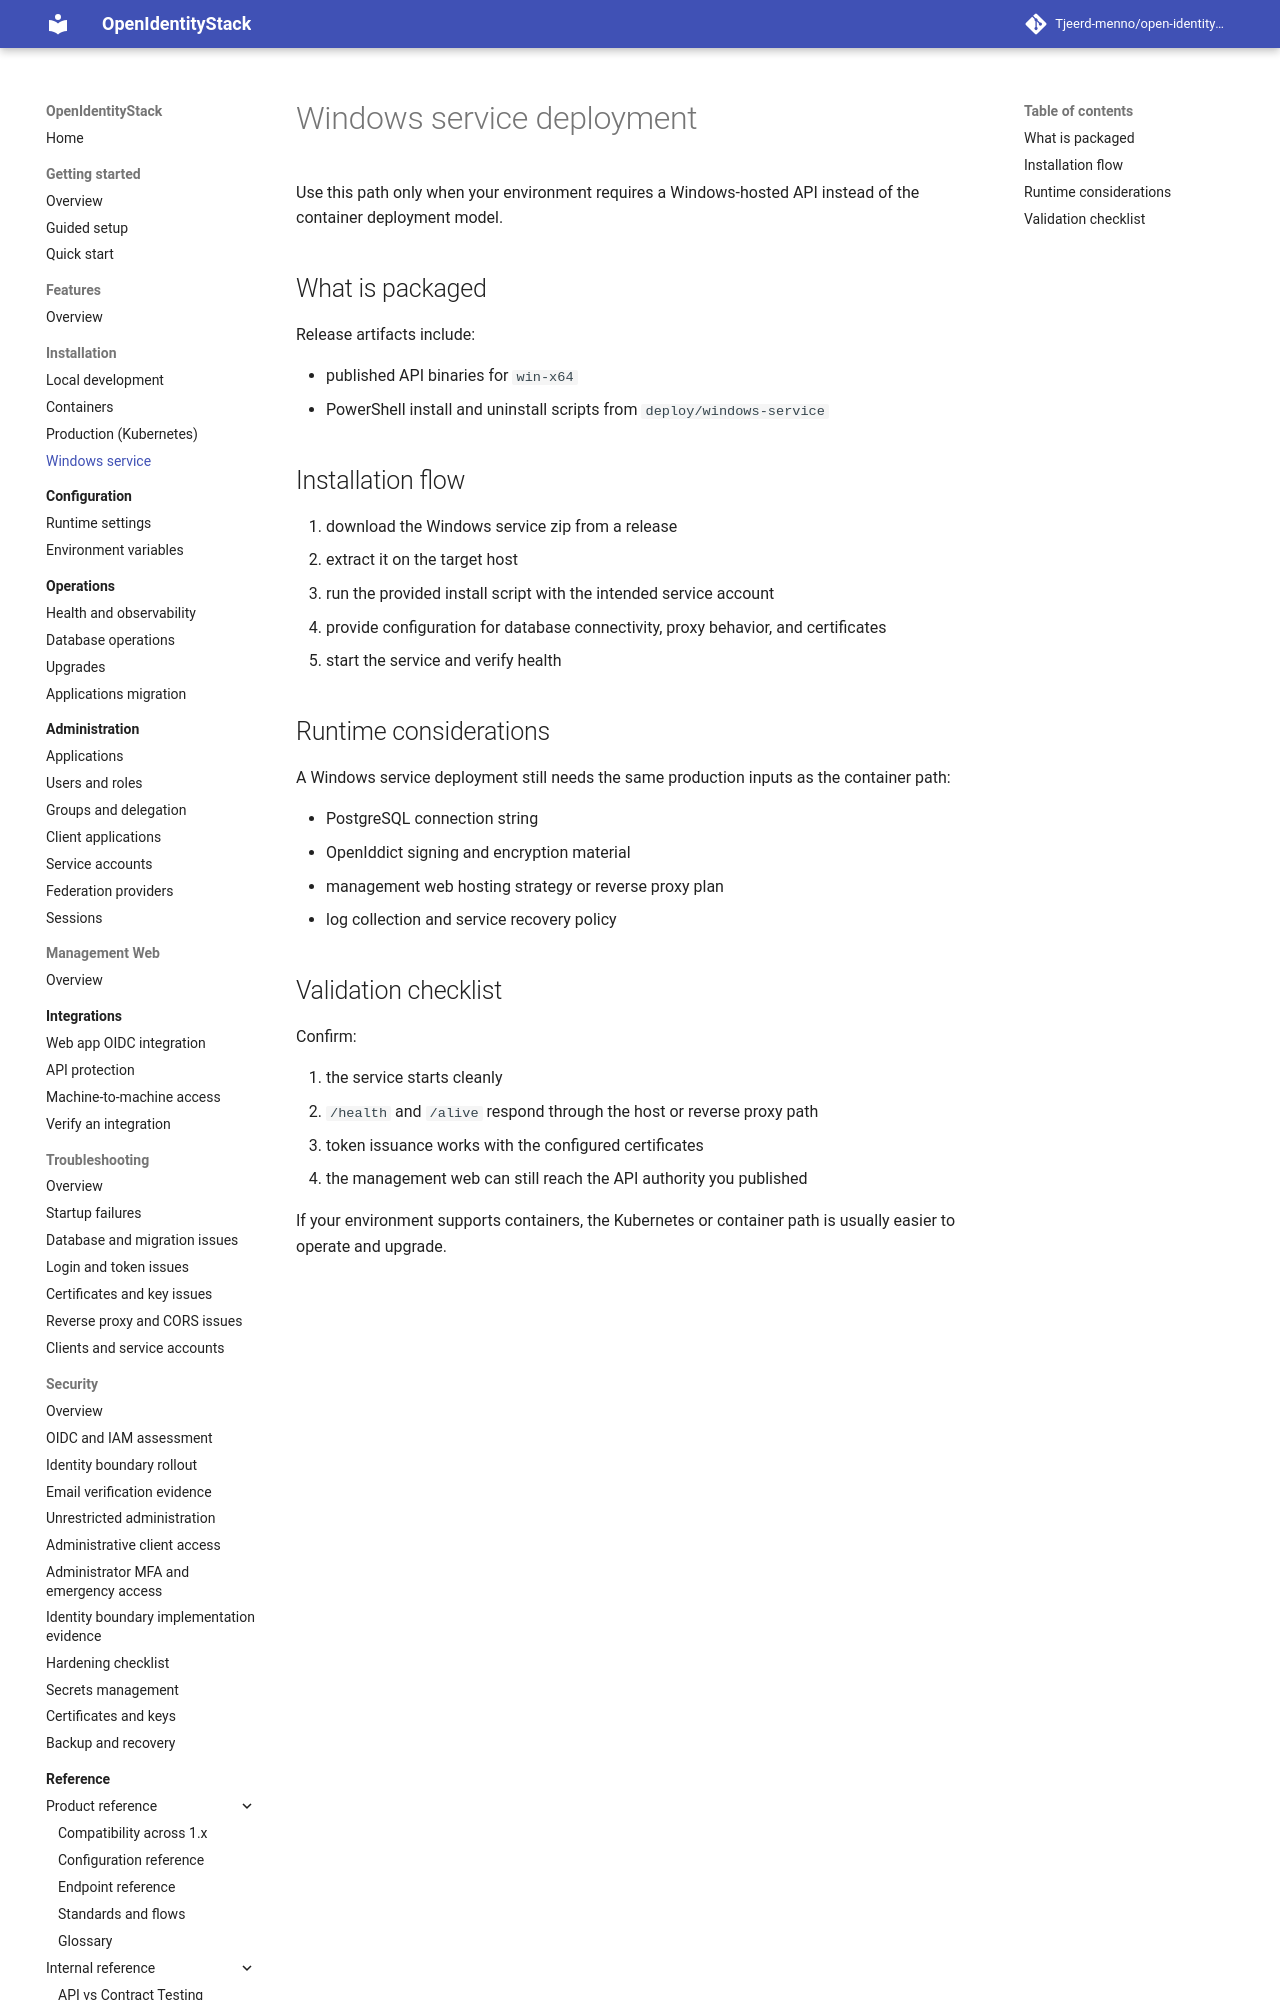

repository: Tjeerd-menno/open-identity-stack · page: installation/windows-service/index.html · generator: mkdocs

# Windows service deployment

Use this path only when your environment requires a Windows-hosted API instead of the container deployment model.

## What is packaged

Release artifacts include:

- published API binaries for `win-x64`
- PowerShell install and uninstall scripts from `deploy/windows-service`

## Installation flow

1. download the Windows service zip from a release
2. extract it on the target host
3. run the provided install script with the intended service account
4. provide configuration for database connectivity, proxy behavior, and certificates
5. start the service and verify health

## Runtime considerations

A Windows service deployment still needs the same production inputs as the container path:

- PostgreSQL connection string
- OpenIddict signing and encryption material
- management web hosting strategy or reverse proxy plan
- log collection and service recovery policy
